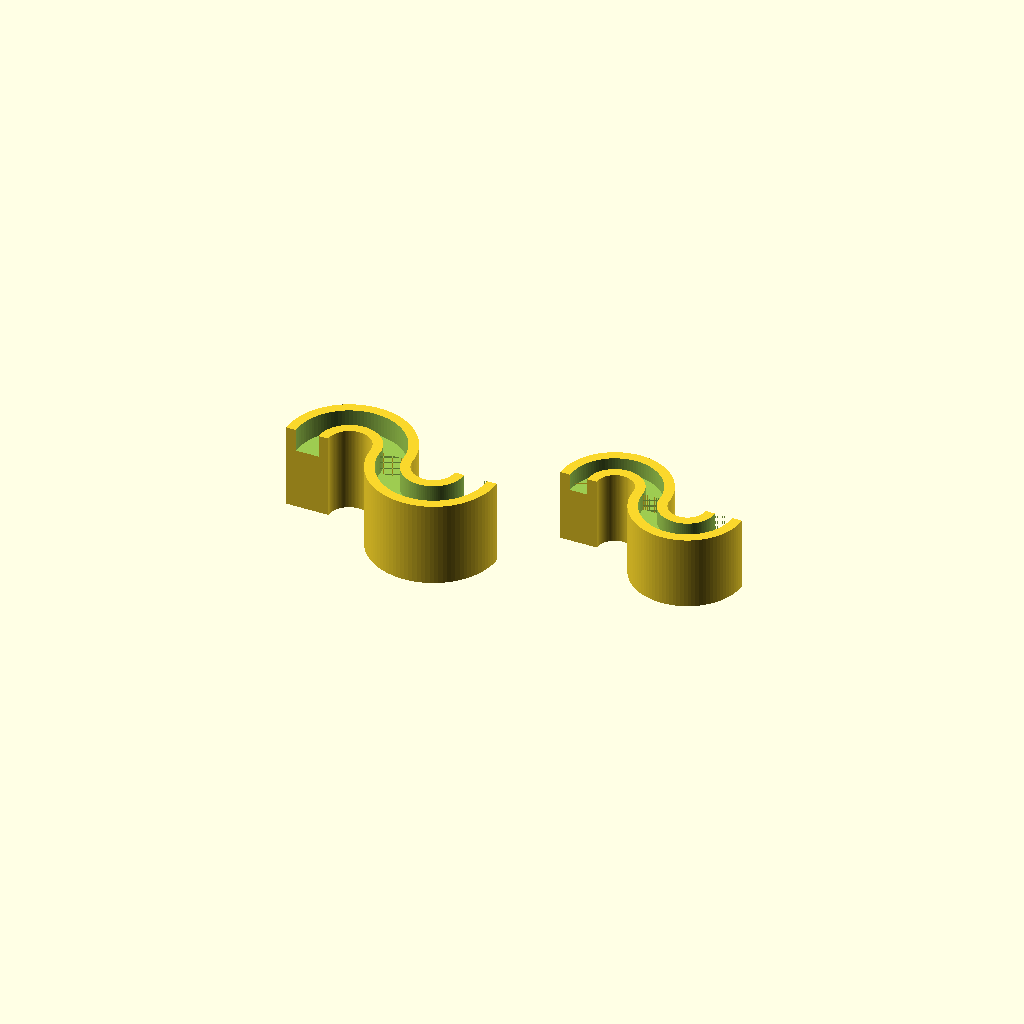
Cell 1 — every parameter at its default value.
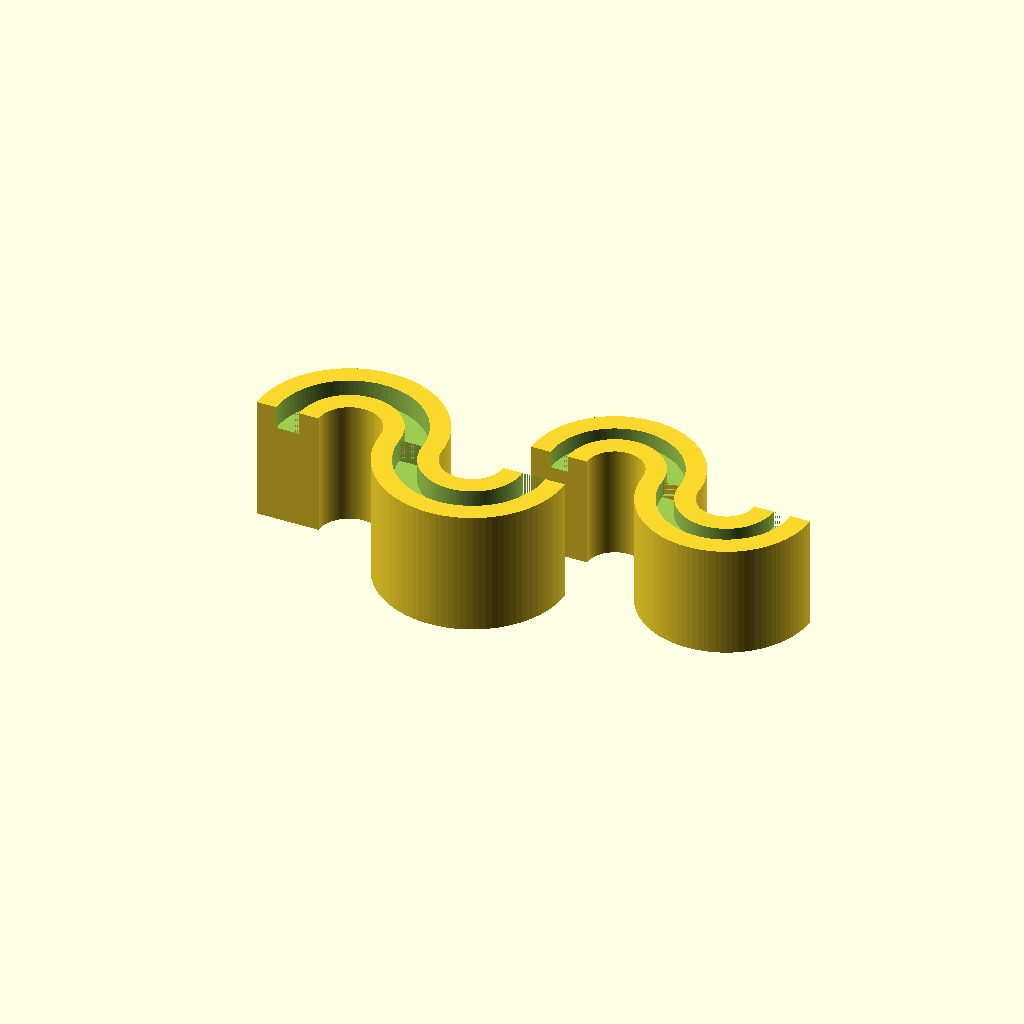
Cell 2: the same model with WALL = 8.
All cells are drawn from one camera (rotation 55°, 0°, 25°, orthographic, colour scheme Cornfield), so only the parameter changes between them.
OpenSCAD source file cableHolderV2.scad:
use <myTools.scad>
$fn=100;

IN_DIA=5;
WALL=4;

OUT_DIA= IN_DIA + WALL;
/*
difference()
{
    rotate_extrude(angle=180, convexity = 10)
        translate([ OUT_DIA, 0, 0])  // must reside eniter on LHS or RHS
        circle(d = OUT_DIA, $fn = 100);
        
    rotate_extrude(angle=180, convexity = 10)
        translate([ OUT_DIA, 0, 0])  // must reside eniter on LHS or RHS
        circle(d = IN_DIA, $fn = 100);
}
*/

module make_cup(IN=5)
{
    OUT=IN+WALL;
    
    scale([ 1, 1, 2])
    difference()
    {
        rotate_extrude(angle=180, convexity = 10)
        //    color("RED")
            translate([ OUT, 0, 0])  // must reside eniter on LHS or RHS
            square(OUT, true);
          
        rotate_extrude(angle=180, convexity = 10)
            color("GREEN")
            translate([ OUT, +OUT/2, 0])  // must reside eniter on LHS or RHS
            #square(IN, true);//    ;//(size=IN_DIA);
  /*          
        translate( [-OUT*2, 0, 0 ])
            #cube([OUT*2, OUT*2, OUT]);

        translate( [ 0, 0, 0 ])
        #cube([OUT*2, OUT*2, OUT]);
  */
    }
}

module make_snake(SIZE=10)
{
    OUT=SIZE+WALL;
    make_cup(SIZE);
    
    translate([ OUT *2 , 0, 0 ])
    mirror([ 0, 90, 0 ])
    make_cup(SIZE);
}

make_snake(4.68);
translate([ 50, 10, 0 ]) make_snake(3.48);
Parameter table extracted from the source (name, type, default, range or options):
IN_DIA: number, default 5
WALL: number, default 4
